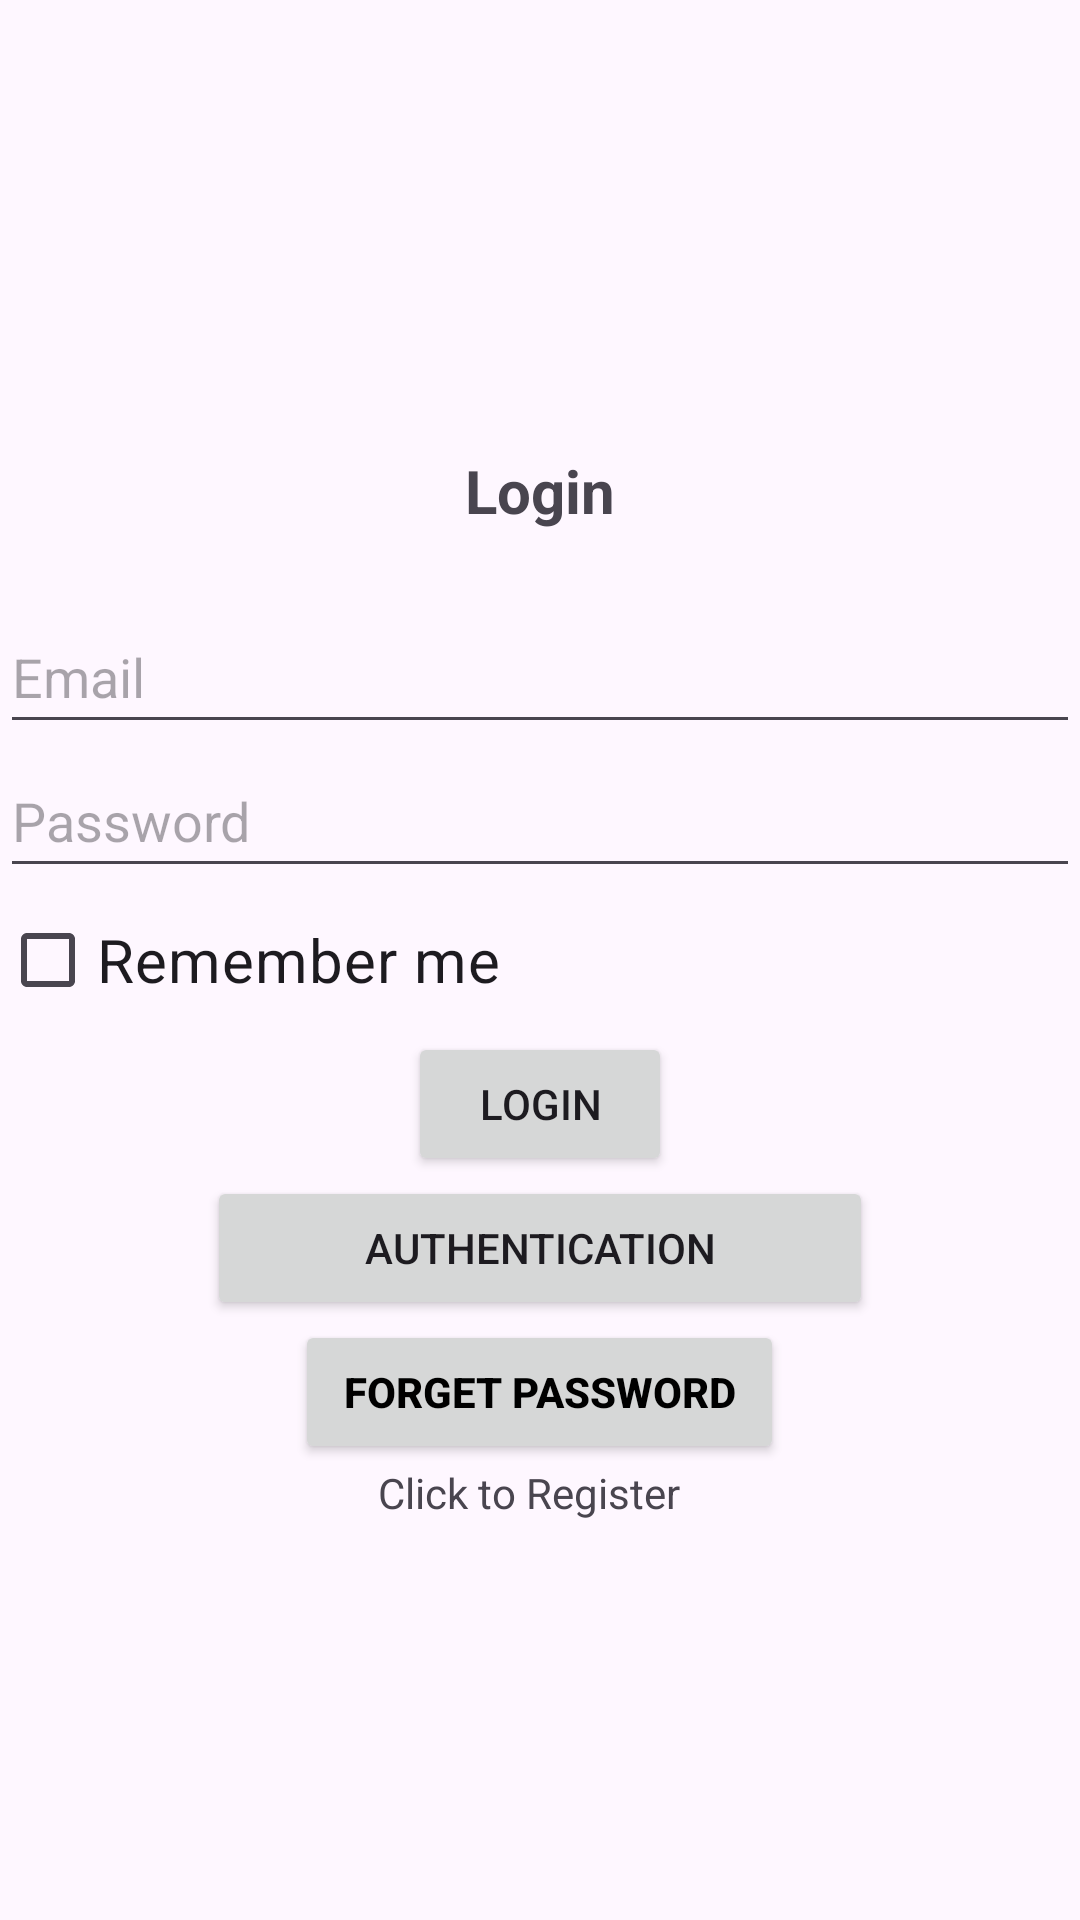

Reconstruct the res/layout file that produces this screen, plus the resources it refers to.
<!-- AndroidManifest.xml: application theme Theme.Pervasive_projcect -->
<!-- res/layout/activity_login.xml -->
<?xml version="1.0" encoding="utf-8"?>
<LinearLayout xmlns:android="http://schemas.android.com/apk/res/android"
    xmlns:app="http://schemas.android.com/apk/res-auto"
    xmlns:tools="http://schemas.android.com/tools"
    android:layout_width="match_parent"
    android:layout_height="match_parent"
    tools:context=".Login"
    android:layout_alignParentBottom="true"
    android:layout_alignParentRight="true"
    android:orientation="vertical"
    android:gravity="center">


    <TextView
        android:id="@+id/username"
        android:layout_width="86dp"

        android:layout_height="wrap_content"
        android:layout_marginStart="174dp"
        android:layout_marginEnd="187dp"
        android:layout_marginBottom="3dp"
        android:gravity="center"
        android:text="Login"
        android:layout_margin="20dp"
        android:textSize="20sp"
        android:textStyle="bold"

        app:layout_constraintBottom_toTopOf="@+id/mail"
        app:layout_constraintEnd_toEndOf="parent"
        app:layout_constraintHorizontal_bias="1.0"
        app:layout_constraintStart_toStartOf="parent"
        app:layout_constraintTop_toBottomOf="@+id/textInputLayout3"
        tools:ignore="Suspicious0dp" />



    <com.google.android.material.textfield.TextInputLayout
        android:id="@+id/textInputLayout3"
        android:layout_width="match_parent"
        android:layout_height="wrap_content"
        tools:layout_editor_absoluteX="15dp"
        tools:layout_editor_absoluteY="59dp" />

    <com.google.android.material.textfield.TextInputEditText
        android:id="@+id/mail"
        android:layout_width="match_parent"
        android:layout_height="wrap_content"
        android:layout_marginTop="3dp"
        android:hint="Email"
        android:minHeight="48dp"
        app:layout_constraintBottom_toTopOf="@+id/password"
        app:layout_constraintEnd_toEndOf="parent"
        app:layout_constraintStart_toStartOf="parent"
        app:layout_constraintTop_toBottomOf="@+id/username">

    </com.google.android.material.textfield.TextInputEditText>

    <com.google.android.material.textfield.TextInputLayout
        android:id="@+id/textInputLayout"
        android:layout_width="match_parent"
        android:layout_height="wrap_content"
        tools:layout_editor_absoluteX="15dp"
        tools:layout_editor_absoluteY="81dp" />

    <com.google.android.material.textfield.TextInputEditText
        android:id="@+id/password"
        android:layout_width="match_parent"
        android:layout_height="wrap_content"
        android:hint="Password"
        android:inputType="textPassword"
        android:minHeight="48dp"
        tools:layout_editor_absoluteX="15dp"
        tools:layout_editor_absoluteY="276dp" />
    <CheckBox
        android:id="@+id/remember_me"
        android:layout_width="wrap_content"
        android:layout_height="wrap_content"
        android:layout_gravity="left"
        android:text="Remember me"
        android:textSize="20dp"
      >

    </CheckBox>
    <Button
        android:id="@+id/login_btn"
        android:layout_width="wrap_content"
        android:layout_height="wrap_content"
        android:layout_alignParentBottom="true"
        android:text="Login"
        tools:layout_editor_absoluteX="162dp"
        tools:layout_editor_absoluteY="336dp" />

    <Button
        android:text="Authentication"
        android:id="@+id/signIN_btn"
        android:layout_width="222dp"
        android:layout_height="wrap_content"
        android:layout_alignParentBottom="true"
        android:layout_gravity="center"
        tools:layout_editor_absoluteX="162dp"
        tools:layout_editor_absoluteY="336dp"
        android:visibility="visible"/>


    <Button
        android:id="@+id/forget"
        android:layout_width="163dp"
        android:layout_height="wrap_content"
        android:text="Forget password"
        android:textColor="@color/black"
        android:textStyle="bold"
        tools:layout_editor_absoluteX="146dp"
        tools:layout_editor_absoluteY="436dp">

    </Button>

    <TextView
        android:layout_width="108dp"
        android:layout_height="22dp"
        android:text="Click to Register"
        tools:layout_editor_absoluteX="152dp"
        tools:layout_editor_absoluteY="399dp"
        android:id="@+id/go_to_register"/>

</LinearLayout>
<!-- resources referenced by this layout -->
<resources>
  <style name="Theme.Pervasive_projcect" parent="Base.Theme.Pervasive_projcect" />
  <style name="Base.Theme.Pervasive_projcect" parent="Theme.Material3.DayNight.NoActionBar">
          
          
      </style>
  <!-- not gathered from this repository: default colours our renderer supplied (Android Studio template values) -->
  <color name="black">#FF000000</color>
</resources>
